Run: headless pygame with SDL's dummy video driver; simulated clock (each Clock.tick advances the game by its frame time, no real sleeping); random seed 0; keys injected as events and as key.get_pressed() state; no mouse input.
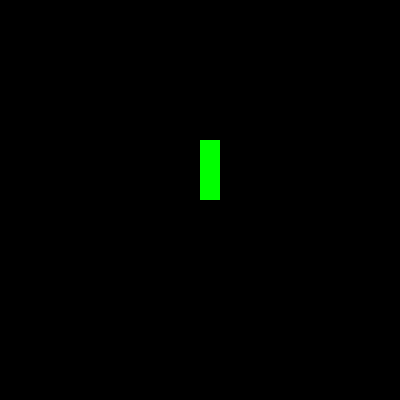
Frame 1 of 4 · flips 1–60 · no input
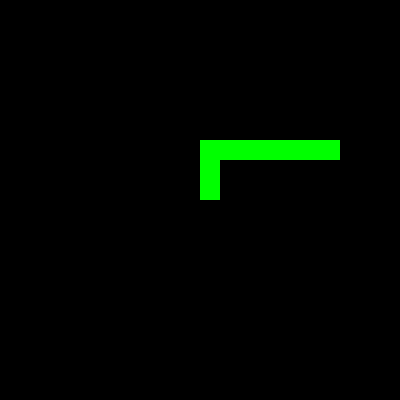
Frame 2 of 4 · flips 61–180 · tapped SPACE, RETURN · held RIGHT (→), D
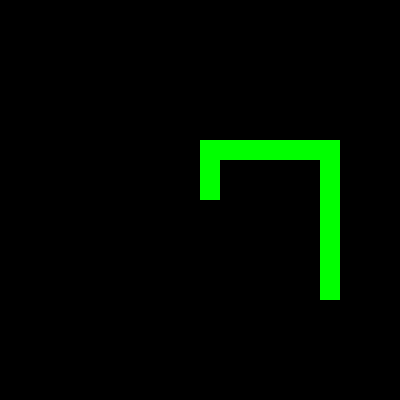
Frame 3 of 4 · flips 181–300 · held DOWN (↓), S
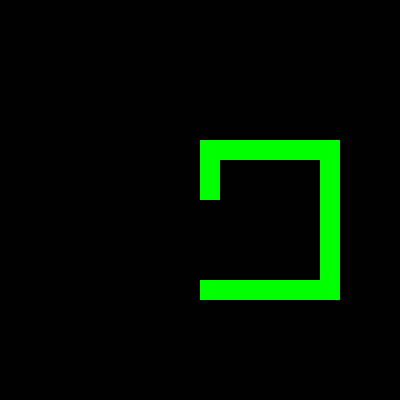
Frame 4 of 4 · flips 301–420 · held LEFT (←), A, UP (↑), W

The pygame program that drew these frames:

import pygame

# pygame setup
pygame.init()
screen = pygame.display.set_mode((400, 400))
clock = pygame.time.Clock()
running = True
dt=0
player_pos = pygame.Vector2(screen.get_width() / 2, screen.get_height() / 2)
screen.fill("black")
direction = "North"
elapsed_time = 0
movement_tick = False
while running:
    # poll for events
    # pygame.QUIT event means the user clicked X to close your window
    for event in pygame.event.get():
        if event.type == pygame.QUIT:
            running = False


    # fill the screen with a color to wipe away anything from last frame

    # RENDER YOUR GAME HERE
    keys = pygame.key.get_pressed()
    if keys[pygame.K_w] and direction != "South":
        direction = "North"
    if keys[pygame.K_s] and direction != "North":
        direction = "South"
    if keys[pygame.K_a] and direction != "East":
        direction = "West"
    if keys[pygame.K_d] and direction != "West":
        direction = "East"
    
    dt = clock.tick(60) / 1000  # limits FPS to 60
    elapsed_time += dt
    if elapsed_time > .3:
        elapsed_time -= .3
        if direction == "North":
            player_pos.y -= 20
        if direction == "South":
            player_pos.y += 20
        if direction == "West":
            player_pos.x -= 20
        if direction == "East":
            player_pos.x += 20
        pygame.draw.rect(screen, "green", (player_pos[0], player_pos[1], 20, 20))
    # flip() the display to put your work on screen
    pygame.display.flip()
    

pygame.quit()
